The GitHub repository Navarro45/Projeto-Transformador-1 contains a labelled image folder "data" with 3 categories: galaxy, quasar, star. Examples follow, each with its label.

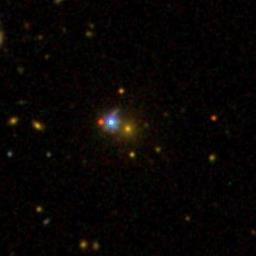
Label: galaxy

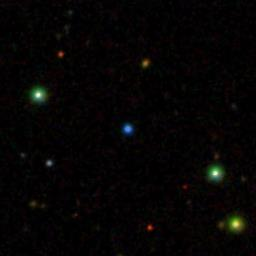
Label: star

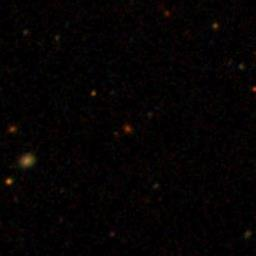
Label: galaxy

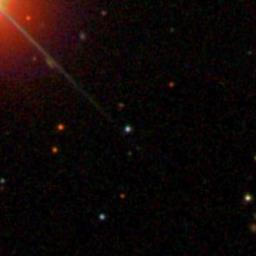
Label: star

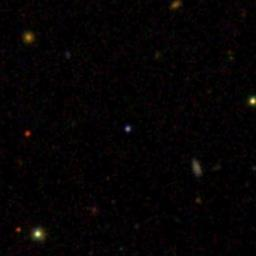
Label: quasar

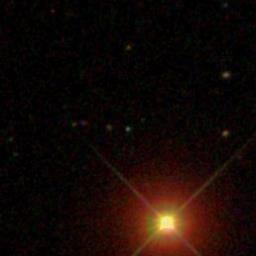
Label: quasar
